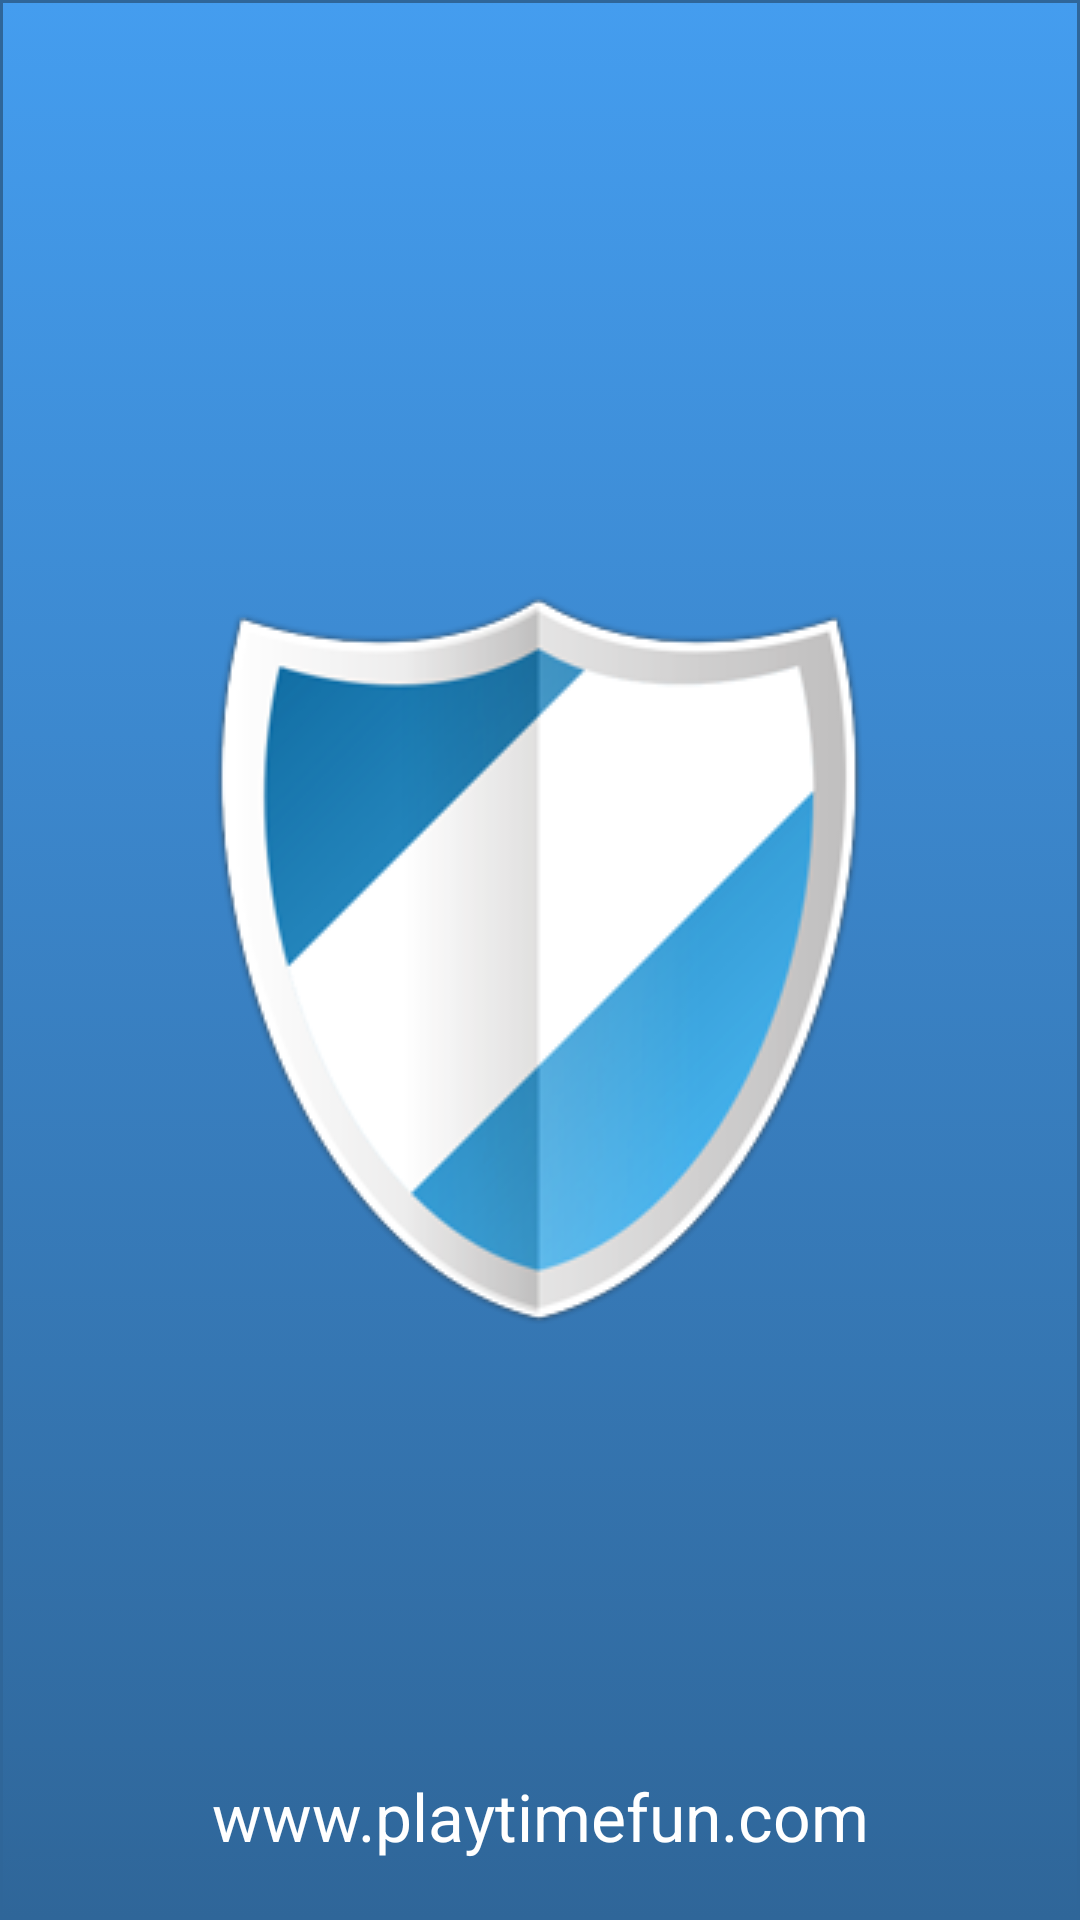

Layout XML and referenced resources for this Android screen:
<!-- AndroidManifest.xml: application theme AppTheme -->
<!-- res/layout/splash.xml -->
<?xml version="1.0" encoding="utf-8"?>
<RelativeLayout xmlns:android="http://schemas.android.com/apk/res/android"
    android:layout_width="match_parent"
    android:layout_height="match_parent"
    android:background="@drawable/btn_blue" >
 
    <ImageView
        android:id="@+id/imgLogo"
        android:layout_width="wrap_content"
        android:layout_height="wrap_content"
        android:layout_centerInParent="true"
        android:src="@drawable/shield" />
 
    <TextView
        android:layout_width="fill_parent"
        android:layout_height="wrap_content"
        android:layout_alignParentBottom="true"
        android:layout_marginBottom="10dp"
        android:gravity="center_horizontal"
        android:text="www.playtimefun.com"
        android:textColor="#ffffff"
        android:textSize="22dp" />
 
</RelativeLayout>
<!-- resources referenced by this layout -->
<resources>
  <!-- drawable btn_blue (drawable) -->
  <?xml version="1.0" encoding="utf-8"?>
  
  <selector xmlns:android="http://schemas.android.com/apk/res/android">
      <item android:state_pressed="true" >
          <shape>
          	<solid
          		android:color="#449def" />
              <stroke
                  android:width="1dp"
                  android:color="#2f6699" />
            
              <padding
                  android:left="10dp"
                  android:top="10dp"
                  android:right="10dp"
                  android:bottom="10dp" />
          </shape>
      </item>
      <item>
          <shape>
              <gradient
                  android:startColor="#449def"
                  android:endColor="#2f6699"
                  android:angle="270" />
              <stroke
                  android:width="1dp"
                  android:color="#2f6699" />
           
              <padding
                  android:left="10dp"
                  android:top="10dp"
                  android:right="10dp"
                  android:bottom="10dp" />
          </shape>
      </item>
  </selector>
  <!-- drawable shield: png bitmap (drawable-mdpi, 28706 bytes) -->
  <style name="AppTheme" parent="AppBaseTheme">
          
      </style>
  <style name="AppBaseTheme" parent="android:Theme.Light">
          
      </style>
</resources>
